Run: headless pygame with SDL's dummy video driver; simulated clock (each Clock.tick advances the game by its frame time, no real sleeping); random seed 0; keys injected as events and as key.get_pressed() state; mouse plan: one left click at the window centre at the start of phase 2, then a move to the lower-right quarter at the start of phase 3.
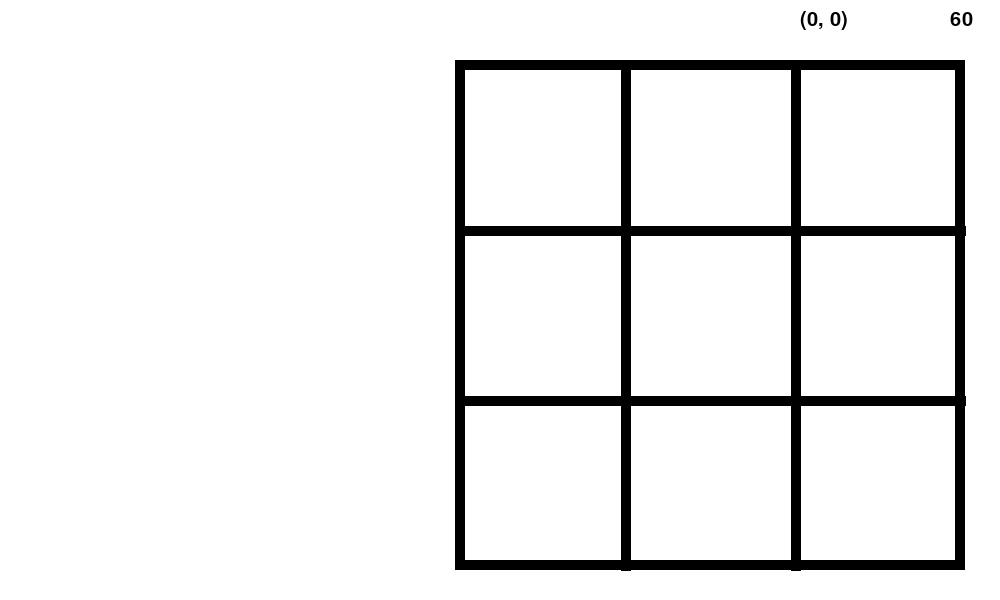
Frame 1 of 4 · flips 1–60 · no input
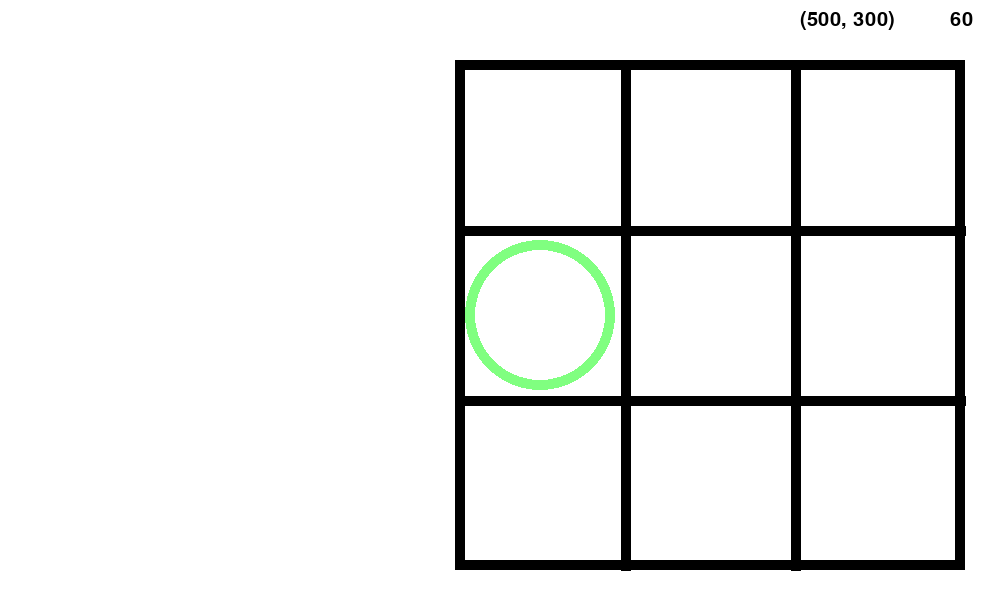
Frame 2 of 4 · flips 61–180 · clicked the window centre · tapped SPACE, RETURN · held RIGHT (→), D
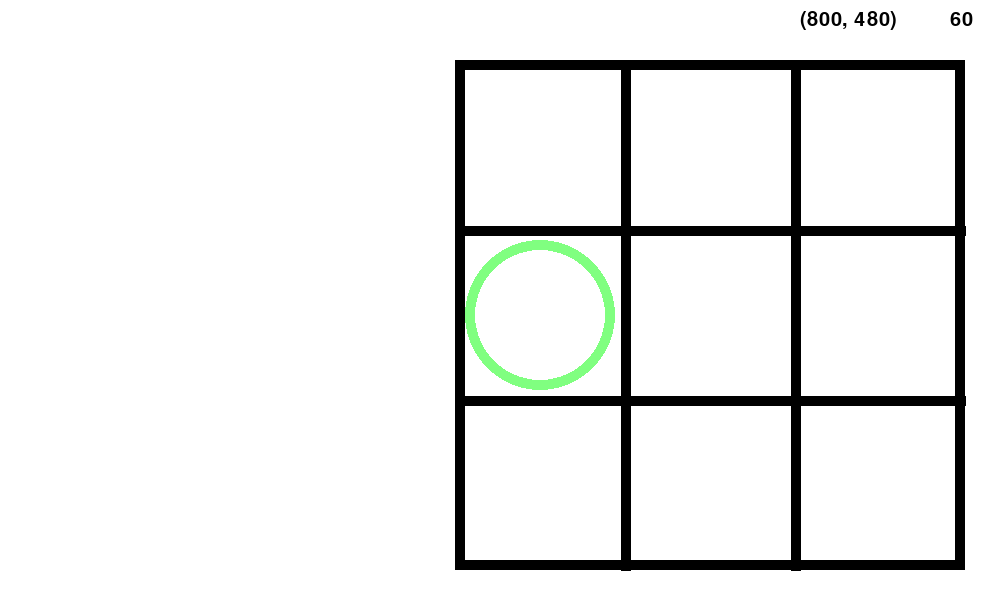
Frame 3 of 4 · flips 181–300 · moved the mouse to the lower-right quarter · held DOWN (↓), S
Frame 4 of 4 · flips 301–420 · held LEFT (←), A, UP (↑), W · screen unchanged from frame 3, image omitted

The pygame program that drew these frames:

import pygame

WHITE = (255, 255, 255)
YELLOW = (255, 255, 0)
YELLANGE = (255, 192, 0)
ORANGE = (255, 128, 0)
BLUE = (0, 0, 225)
LIGHT_BLUE = (135, 208, 250)
RED = (255, 0, 0)
DARK_RED = (128, 0, 0)
GREEN = (64, 255, 64)
LIGHT_GREEN = (128, 255, 128)
BLACK = (0, 0, 0)
BROWN = (96, 38, 0)
GREY = (128, 128, 128)

FULL_WINDOW = 1000, 600
FPS = 60
TILE_SIZE = 170

pygame.init()
sc = pygame.display.set_mode(FULL_WINDOW)
clock = pygame.time.Clock()
font = pygame.font.SysFont('calibri', 30)

table = [[(), (), ()],
         [(), (), ()],
         [(), (), ()]]
turn = 2
winner = None
font2 = pygame.font.SysFont('times_new_roman', 72)
wintext = font2.render('Победа', True, BLACK)
tietext = font2.render('Ничья', True, BLACK)
xtext = font2.render('X', True, RED)
otext = font2.render('O', True, LIGHT_GREEN)


def check_win():
    for i in range(3):
        if table[i][0] != () and table[i][0] == table[i][1] and table[i][1] == table[i][2]:
            return True
        if table[0][i] != () and table[0][i] == table[1][i] and table[1][i] == table[2][i]:
            return True
    if table[0][0] != () and table[0][0] == table[1][1] and table[1][1] == table[2][2]:
        return True
    if table[0][2] != () and table[0][2] == table[1][1] and table[1][1] == table[2][0]:
        return True
    return False


while True:
    sc.fill(WHITE)
    pos = pygame.mouse.get_pos()
    pressed = pygame.mouse.get_pressed()
    keys = pygame.key.get_pressed()

    for event in pygame.event.get():
        if event.type == pygame.QUIT:
            exit()
        if event.type == pygame.KEYDOWN and event.key == pygame.K_ESCAPE:
            exit()
        if event.type == pygame.MOUSEBUTTONUP and event.button == 1:
            for i in range(3):
                for j in range(3):
                    if 455+j*TILE_SIZE < pos[0] < 455+(j+1)*TILE_SIZE and 60+i*TILE_SIZE < pos[1] < 60+(i+1)*TILE_SIZE:
                            # Мы же не можем поставить фигуру на клетку, где уже есть крестик или нолик?
                        table[i][j] = tuple(list(table[i][j])+[turn])  # Здесь у нас записано, чей сейчас ход
                        if check_win():  # Проверяем, победил ли игрок, сделавший ход
                            winner = turn  # Тот, кто ходил последний, и будет победителем
                        else:
                            turn = 1 if turn == 2 else 2  # И только после этого передаём ход следующему игроку

    pygame.draw.rect(sc, BLACK, (455, 60, 510, 510), 10)
    for i in range(1,3):
        pygame.draw.line(sc, BLACK, (455+i*TILE_SIZE, 60), (455+i*TILE_SIZE, 60+510), 10)
        pygame.draw.line(sc, BLACK, (455, 60+i*TILE_SIZE), (455+510, 60+i*TILE_SIZE), 10)

    for i in range(3):
        for j in range(3):
            for k in range(len(table[i][j])):
                size = 0.9**k
                if table[i][j][k] == 1:
                    pygame.draw.line(sc, RED, (455+j*TILE_SIZE+10, 60+i*TILE_SIZE+10), (455+(j+1)*TILE_SIZE-10, 60+(i+1)*TILE_SIZE-10), 10)
                    pygame.draw.line(sc, RED, (455+(j+1)*TILE_SIZE-10, 60+i*TILE_SIZE+10), (455+j*TILE_SIZE+10, 60+(i+1)*TILE_SIZE-10), 10)
                elif table[i][j][k] == 2:
                    pygame.draw.circle(sc, LIGHT_GREEN, (455+(j+0.5)*TILE_SIZE, 60+(i+0.5)*TILE_SIZE), 75*size, int(10*size))

    if winner:
        sc.blit(wintext, (100, 250))
        if winner == 1:
            sc.blit(xtext, (340, 250))
        else:
            sc.blit(otext, (340, 250))

    sc.blit(font.render(str(pos), True, BLACK), (FULL_WINDOW[0] - 200, 10))
    sc.blit(font.render(str(int(clock.get_fps())), True, BLACK), (FULL_WINDOW[0] - 50, 10))
    pygame.display.flip()
    clock.tick(FPS)
